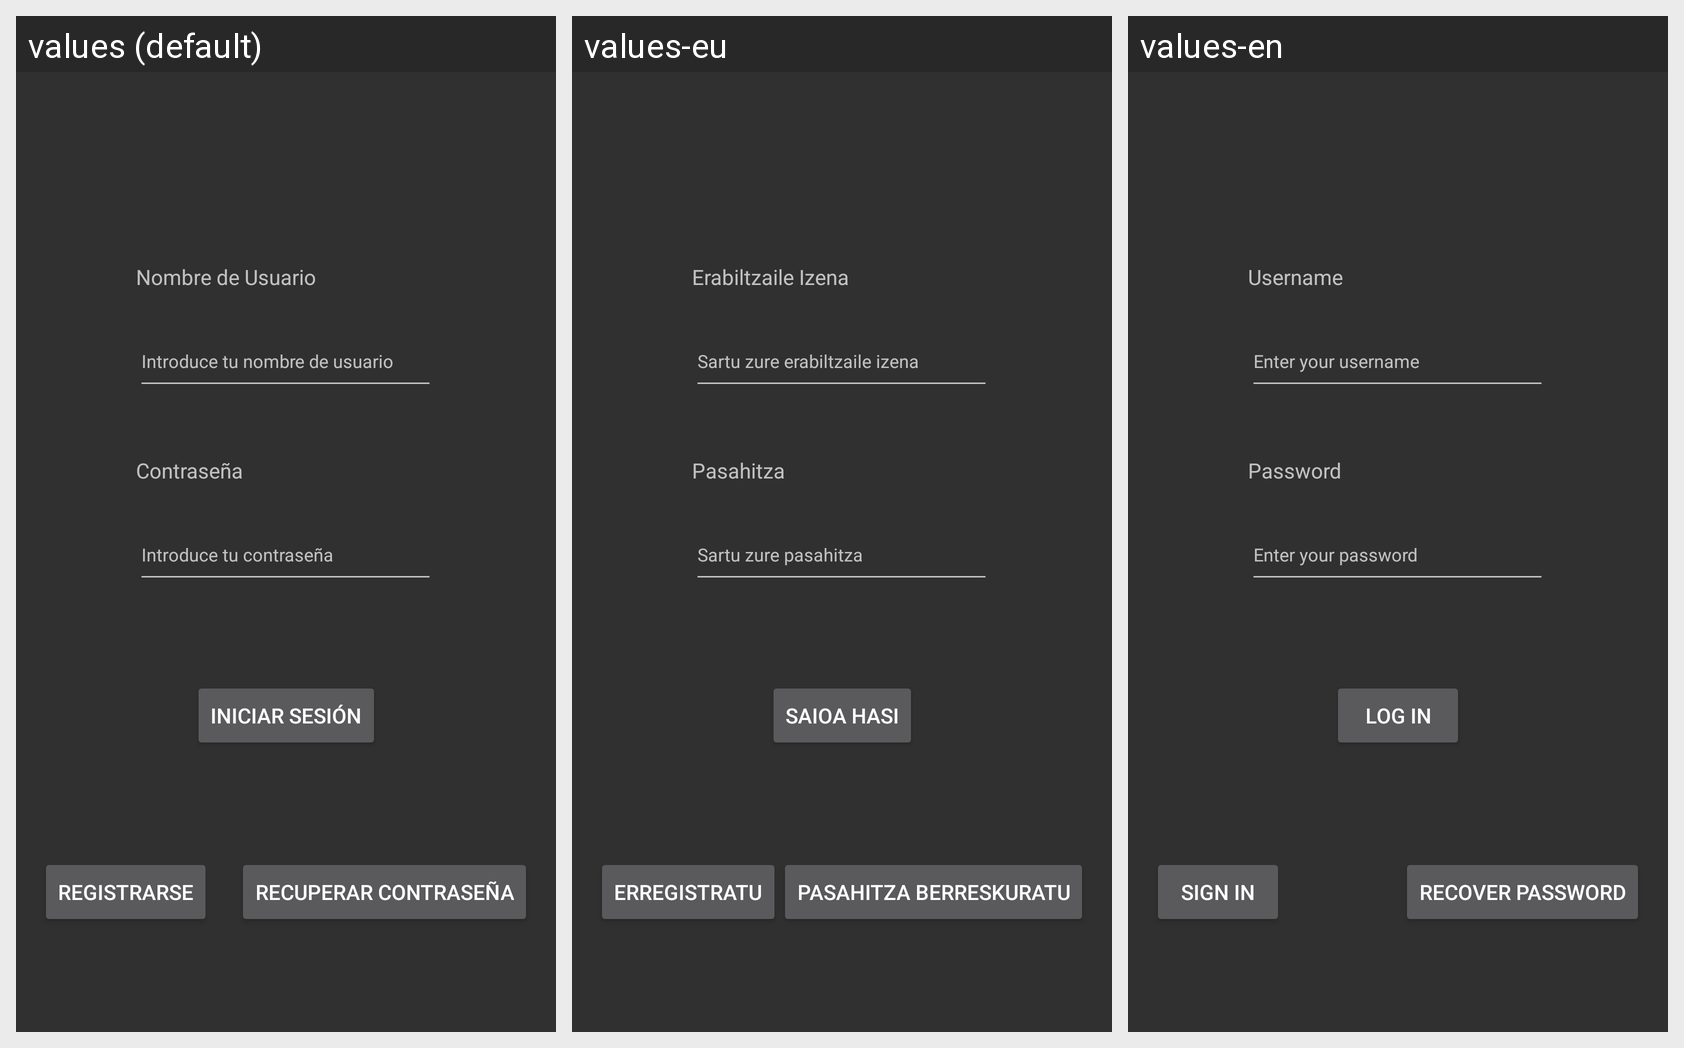

Here is an Android app screen in its default locale and in the app's own translations. Write out the translated-string differences for the strings that appear on this screen.
Android screen res/layout/activity_identificarse.xml rendered under 3 locales, left to right: values (default), values-eu, values-en. Device: Nexus 5 (rendered at 1080×1920; each locale shown at half size, 540×960, under a caption strip naming it); theme TemaDASNoActionBar.
Strings drawn on this screen, with the default value and each locale's value (text and hints the layout hard-codes appear in the picture but are not listed):

introduce_tu_contrase_a
  values: Introduce tu contraseña
  values-eu: Sartu zure pasahitza
  values-en: Enter your password

contrase_a
  values: Contraseña
  values-eu: Pasahitza
  values-en: Password

introduce_tu_nombre_de_usuario
  values: Introduce tu nombre de usuario
  values-eu: Sartu zure erabiltzaile izena
  values-en: Enter your username

nombre_de_usuario
  values: Nombre de Usuario
  values-eu: Erabiltzaile Izena
  values-en: Username

iniciar_sesi_n
  values: iniciar sesión
  values-eu: saioa hasi
  values-en: log in

registrarse
  values: registrarse
  values-eu: erregistratu
  values-en: sign in

recuperar_contrase_a
  values: recuperar contraseña
  values-eu: pasahitza berreskuratu
  values-en: recover password
